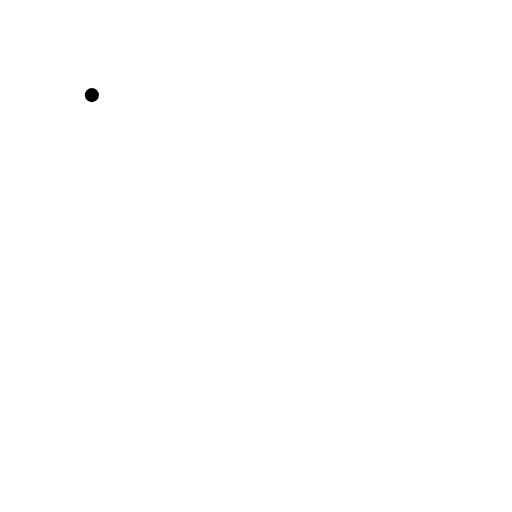
t = 0.00 s
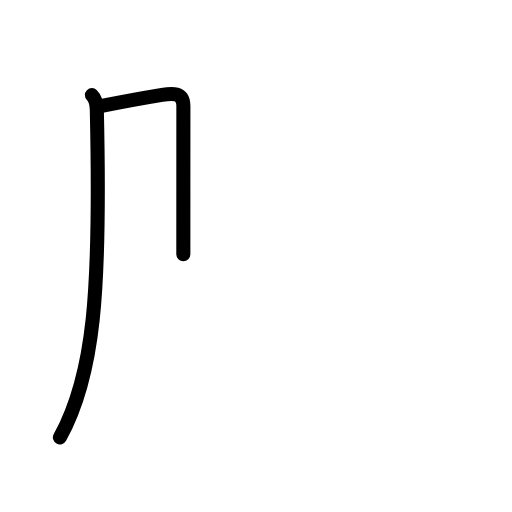
t = 1.63 s
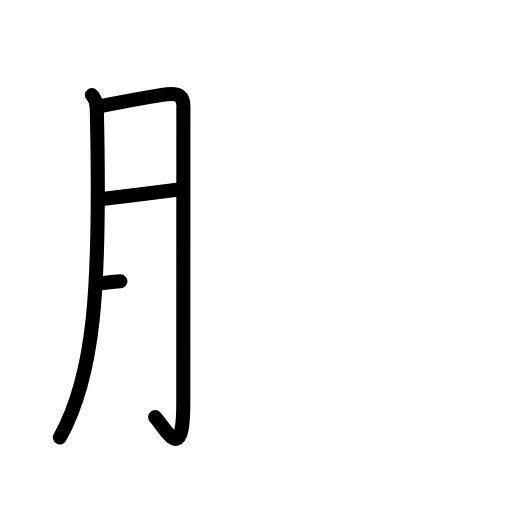
t = 3.25 s
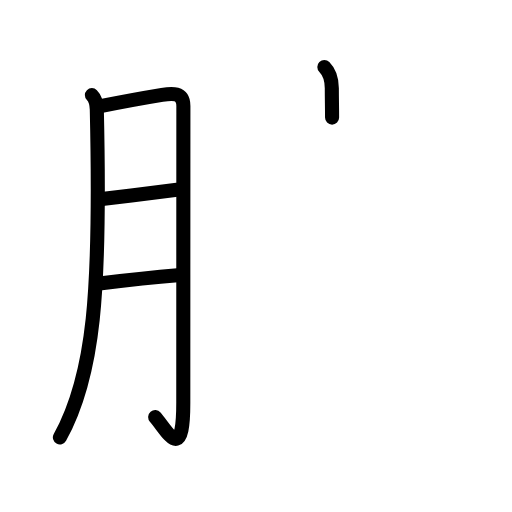
t = 4.75 s
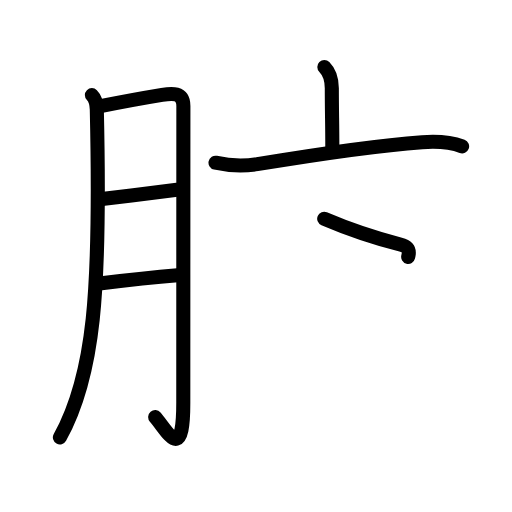
t = 6.38 s
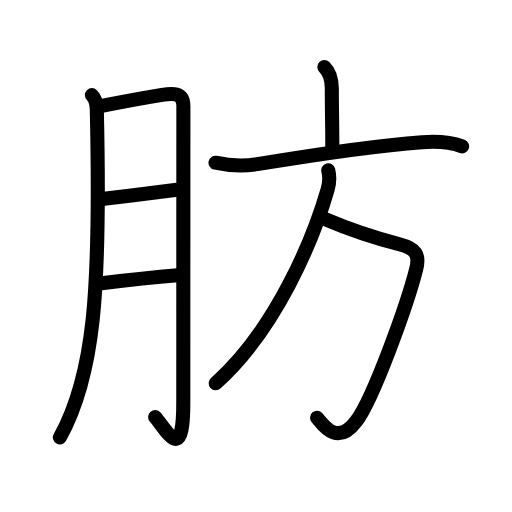
t = 8.00 s

The animated SVG that drew these frames (rendered in a browser with its animation timeline set to each time). Animation: 26 SMIL elements (animate=26); one cycle of 8.00 s.

<?xml version="1.0" encoding="UTF-8"?>
<!--
AniKanjiVG is licensed by CC-BY-SA Paul C. Sommerhoff (https://bitbucket.org/sommerhoff/anikanjivg).
AniKanjiVG uses KanjiVG which is licensed by CC-BY-SA Ulrich Apel (http://kanjivg.tagaini.net).
See also http://creativecommons.org/licenses/by-sa/3.0/
-->
<svg xmlns:kvg='http://kanjivg.tagaini.net' xmlns='http://www.w3.org/2000/svg' width='109' height='109' viewBox='0 0 109 109' style='fill:none;stroke:#000000;stroke-width:3;stroke-linecap:round;stroke-linejoin:round;' id="kvg:kanji_080aa"><g id="kvg:080aa" kvg:element="肪"><g id="kvg:080aa-g1" kvg:element="月" kvg:variant="true" kvg:original="肉" kvg:position="left" kvg:radical="general"><path id="kvg:080aa-s1" kvg:type="㇒" d="M19.56,20.25c0.85,0.85,1.02,2.14,1.05,3.08C21.5,62.5,20,80,12.75,93.12"><animate attributeName="d" begin="0.0s" dur="0.5s" from="M19.56,20.25C19.56,20.25,19.56,20.25,19.56,20.25" to="M19.56,20.25c0.85,0.85,1.02,2.14,1.05,3.08" />
<animate attributeName="d" begin="0.5s" dur="0.5s" from="M19.56,20.25c0.85,0.85,1.02,2.14,1.05,3.08c0,0,0,0,0,0,0" to="M19.56,20.25c0.85,0.85,1.02,2.14,1.05,3.08C21.5,62.5,20,80,12.75,93.12" />
</path>
<path id="kvg:080aa-s2" kvg:type="㇆a" d="M21.4,22.6c3.1-0.62,9.51-1.81,13.1-2.4c2.07-0.34,4.54-0.63,4.54,2.35c0,3.26-0.02,44.67-0.02,63.18c0,13.08-3.25,6.23-5.98,3.07"><animate attributeName="d" begin="1.0s" dur="0.25s" from="M21.4,22.6C21.4,22.6,21.4,22.6,21.4,22.6" to="M21.4,22.6c3.1-0.62,9.51-1.81,13.1-2.4" />
<animate attributeName="d" begin="1.25s" dur="0.25s" from="M21.4,22.6c3.1-0.62,9.51-1.81,13.1-2.4c0,0,0,0,0,0,0" to="M21.4,22.6c3.1-0.62,9.51-1.81,13.1-2.4c2.07-0.34,4.54-0.63,4.54,2.35" />
<animate attributeName="d" begin="1.5s" dur="0.25s" from="M21.4,22.6c3.1-0.62,9.51-1.81,13.1-2.4c2.07-0.34,4.54-0.63,4.54,2.35c0,0,0,0,0,0,0" to="M21.4,22.6c3.1-0.62,9.51-1.81,13.1-2.4c2.07-0.34,4.54-0.63,4.54,2.35c0,3.26-0.02,44.67-0.02,63.18" />
<animate attributeName="d" begin="1.75s" dur="0.25s" from="M21.4,22.6c3.1-0.62,9.51-1.81,13.1-2.4c2.07-0.34,4.54-0.63,4.54,2.35c0,3.26-0.02,44.67-0.02,63.18c0,0,0,0,0,0,0" to="M21.4,22.6c3.1-0.62,9.51-1.81,13.1-2.4c2.07-0.34,4.54-0.63,4.54,2.35c0,3.26-0.02,44.67-0.02,63.18c0,13.08-3.25,6.23-5.98,3.07" />
<animate attributeName="d" begin="0s" dur="1.0s" from="M-100,-100" to="M-100,-100" />
</path>
<path id="kvg:080aa-s3" kvg:type="㇐a" d="M22.15,42.33c5.12-0.65,10.69-1.34,15.5-1.92"><animate attributeName="d" begin="2.0s" dur="1.0s" from="M22.15,42.33C22.15,42.33,22.15,42.33,22.15,42.33" to="M22.15,42.33c5.12-0.65,10.69-1.34,15.5-1.92" />
<animate attributeName="d" begin="0s" dur="2.0s" from="M-100,-100" to="M-100,-100" />
</path>
<path id="kvg:080aa-s4" kvg:type="㇐a" d="M21.59,60.31c4.53-0.56,11.08-1.29,16.21-1.71"><animate attributeName="d" begin="3.0s" dur="1.0s" from="M21.59,60.31C21.59,60.31,21.59,60.31,21.59,60.31" to="M21.59,60.31c4.53-0.56,11.08-1.29,16.21-1.71" />
<animate attributeName="d" begin="0s" dur="3.0s" from="M-100,-100" to="M-100,-100" />
</path>
</g>
<g id="kvg:080aa-g2" kvg:element="方" kvg:position="right" kvg:phon="方"><g id="kvg:080aa-g3" kvg:element="亠" kvg:position="top"><path id="kvg:080aa-s5" kvg:type="㇑a" d="M69.05,14.25c1.1,1.1,1.59,2.38,1.59,4.54c0,4.86,0.11,7.71,0.11,12.5"><animate attributeName="d" begin="4.0s" dur="0.5s" from="M69.05,14.25C69.05,14.25,69.05,14.25,69.05,14.25" to="M69.05,14.25c1.1,1.1,1.59,2.38,1.59,4.54" />
<animate attributeName="d" begin="4.5s" dur="0.5s" from="M69.05,14.25c1.1,1.1,1.59,2.38,1.59,4.54c0,0,0,0,0,0,0" to="M69.05,14.25c1.1,1.1,1.59,2.38,1.59,4.54c0,4.86,0.11,7.71,0.11,12.5" />
<animate attributeName="d" begin="0s" dur="4.0s" from="M-100,-100" to="M-100,-100" />
</path>
<path id="kvg:080aa-s6" kvg:type="㇐" d="M45.88,34.64c2.91,0.65,5.93,0.79,8.88,0.31c10.41-1.72,23.36-3.82,35.12-4.68c2.81-0.21,5.84-0.11,8.5,0.89"><animate attributeName="d" begin="5.0s" dur="0.3333333333333333s" from="M45.88,34.64C45.88,34.64,45.88,34.64,45.88,34.64" to="M45.88,34.64c2.91,0.65,5.93,0.79,8.88,0.31" />
<animate attributeName="d" begin="5.333333333333333s" dur="0.3333333333333333s" from="M45.88,34.64c2.91,0.65,5.93,0.79,8.88,0.31c0,0,0,0,0,0,0" to="M45.88,34.64c2.91,0.65,5.93,0.79,8.88,0.31c10.41-1.72,23.36-3.82,35.12-4.68" />
<animate attributeName="d" begin="5.666666666666667s" dur="0.3333333333333333s" from="M45.88,34.64c2.91,0.65,5.93,0.79,8.88,0.31c10.41-1.72,23.36-3.82,35.12-4.68c0,0,0,0,0,0,0" to="M45.88,34.64c2.91,0.65,5.93,0.79,8.88,0.31c10.41-1.72,23.36-3.82,35.12-4.68c2.81-0.21,5.84-0.11,8.5,0.89" />
<animate attributeName="d" begin="0s" dur="5.0s" from="M-100,-100" to="M-100,-100" />
</path>
</g>
<g id="kvg:080aa-g4" kvg:position="bottom"><path id="kvg:080aa-s7" kvg:type="㇆a" d="M69.02,46.57c5.98,2.56,9.73,3.81,16.18,5.49c3.26,0.85,4.21,2.09,3.4,5.25c-1.99,7.78-9.15,27.54-12.73,32.32c-4.13,5.51-7.12,0.76-8.37-0.7"><animate attributeName="d" begin="6.0s" dur="0.25s" from="M69.02,46.57C69.02,46.57,69.02,46.57,69.02,46.57" to="M69.02,46.57c5.98,2.56,9.73,3.81,16.18,5.49" />
<animate attributeName="d" begin="6.25s" dur="0.25s" from="M69.02,46.57c5.98,2.56,9.73,3.81,16.18,5.49c0,0,0,0,0,0,0" to="M69.02,46.57c5.98,2.56,9.73,3.81,16.18,5.49c3.26,0.85,4.21,2.09,3.4,5.25" />
<animate attributeName="d" begin="6.5s" dur="0.25s" from="M69.02,46.57c5.98,2.56,9.73,3.81,16.18,5.49c3.26,0.85,4.21,2.09,3.4,5.25c0,0,0,0,0,0,0" to="M69.02,46.57c5.98,2.56,9.73,3.81,16.18,5.49c3.26,0.85,4.21,2.09,3.4,5.25c-1.99,7.78-9.15,27.54-12.73,32.32" />
<animate attributeName="d" begin="6.75s" dur="0.25s" from="M69.02,46.57c5.98,2.56,9.73,3.81,16.18,5.49c3.26,0.85,4.21,2.09,3.4,5.25c-1.99,7.78-9.15,27.54-12.73,32.32c0,0,0,0,0,0,0" to="M69.02,46.57c5.98,2.56,9.73,3.81,16.18,5.49c3.26,0.85,4.21,2.09,3.4,5.25c-1.99,7.78-9.15,27.54-12.73,32.32c-4.13,5.51-7.12,0.76-8.37-0.7" />
<animate attributeName="d" begin="0s" dur="6.0s" from="M-100,-100" to="M-100,-100" />
</path>
<path id="kvg:080aa-s8" kvg:type="㇒" d="M69.88,36.25c0.34,1.33,0.3,2.59-0.13,4.08c-3.13,10.79-11,29.79-23.83,41.25"><animate attributeName="d" begin="7.0s" dur="0.5s" from="M69.88,36.25C69.88,36.25,69.88,36.25,69.88,36.25" to="M69.88,36.25c0.34,1.33,0.3,2.59-0.13,4.08" />
<animate attributeName="d" begin="7.5s" dur="0.5s" from="M69.88,36.25c0.34,1.33,0.3,2.59-0.13,4.08c0,0,0,0,0,0,0" to="M69.88,36.25c0.34,1.33,0.3,2.59-0.13,4.08c-3.13,10.79-11,29.79-23.83,41.25" />
<animate attributeName="d" begin="0s" dur="7.0s" from="M-100,-100" to="M-100,-100" />
</path>
</g>
</g>
</g>
</svg>
